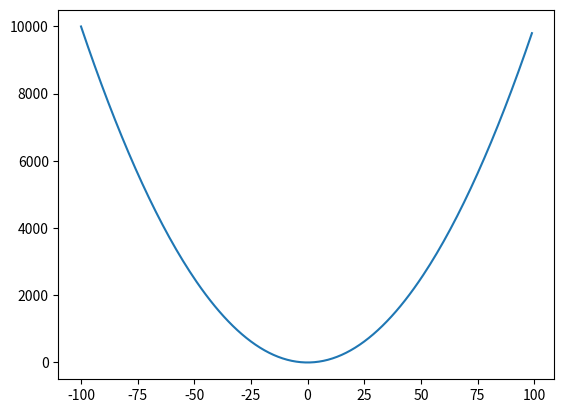

The script that saved this image:
# stdlib imports
from typing import Optional

# pip imports
import matplotlib.pyplot as plt
from matplotlib.axes import Axes
from matplotlib.backend_bases import MouseEvent


class PanAndZoom:
    """Class to handle panning and zooming in a Matplotlib Axes."""

    def __init__(self, axes: Axes, base_scale: float = 2.0) -> None:
        """Initialize the PanAndZoom handler."""
        self._axes: Axes = axes
        self._base_scale: float = base_scale
        self._button_press_xy: Optional[tuple[float, float]] = None

        # Connect events
        self._axes.figure.canvas.mpl_connect("scroll_event", self.on_scroll)  # type: ignore
        self._axes.figure.canvas.mpl_connect("button_press_event", self.on_press)  # type: ignore
        self._axes.figure.canvas.mpl_connect("button_release_event", self.on_release)  # type: ignore
        self._axes.figure.canvas.mpl_connect("motion_notify_event", self.on_motion)  # type: ignore

    def on_scroll(self, event: MouseEvent) -> None:
        """Zoom in or out around the mouse pointer."""
        # sanity check - ensure the event is within the axes
        assert event.xdata is not None, "MouseEvent xdata should not be None"
        assert event.ydata is not None, "MouseEvent ydata should not be None"

        cur_xlim: tuple[float, float] = self._axes.get_xlim()
        cur_ylim: tuple[float, float] = self._axes.get_ylim()
        scale_factor: float = 1 / self._base_scale if event.button == "up" else self._base_scale

        new_width: float = (cur_xlim[1] - cur_xlim[0]) * scale_factor
        new_height: float = (cur_ylim[1] - cur_ylim[0]) * scale_factor
        relx: float = (cur_xlim[1] - event.xdata) / (cur_xlim[1] - cur_xlim[0])
        rely: float = (cur_ylim[1] - event.ydata) / (cur_ylim[1] - cur_ylim[0])

        self._axes.set_xlim((event.xdata - new_width * (1 - relx), event.xdata + new_width * relx))
        self._axes.set_ylim((event.ydata - new_height * (1 - rely), event.ydata + new_height * rely))
        self._axes.figure.canvas.draw_idle()

    def on_press(self, event: MouseEvent) -> None:
        """Store the mouse press position."""
        if event.inaxes != self._axes:
            return
        # Store pixel coordinates instead of data coordinates
        self._button_press_xy = event.x, event.y

    def on_motion(self, event: MouseEvent) -> None:
        """Pan the plot based on mouse movement."""
        if self._button_press_xy is None or event.inaxes != self._axes:
            return
        prev_x: float
        prev_y: float
        prev_x, prev_y = self._button_press_xy

        # Calculate delta in pixel coordinates
        dx_pixels: float = event.x - prev_x
        dy_pixels: float = event.y - prev_y

        # Convert pixel delta to data delta
        cur_xlim: tuple[float, float] = self._axes.get_xlim()
        cur_ylim: tuple[float, float] = self._axes.get_ylim()

        print(f"cur_xlim: {cur_xlim}, cur_ylim: {cur_ylim}")

        bbox = self._axes.get_window_extent()
        dx_data: float = -dx_pixels * (cur_xlim[1] - cur_xlim[0]) / bbox.width
        dy_data: float = -dy_pixels * (cur_ylim[1] - cur_ylim[0]) / bbox.height

        # Apply the pan
        self._axes.set_xlim((cur_xlim[0] + dx_data, cur_xlim[1] + dx_data))
        self._axes.set_ylim((cur_ylim[0] + dy_data, cur_ylim[1] + dy_data))

        # Update press position for continuous panning
        self._button_press_xy = event.x, event.y
        self._axes.figure.canvas.draw_idle()

    def on_release(self, event: MouseEvent) -> None:
        """Clear the stored mouse press position."""
        self._button_press_xy = None
        self._axes.figure.canvas.draw_idle()


# Example Usage
figure, axes = plt.subplots()
axes.plot(range(-100, +100), [x**2 for x in range(-100, +100)])
pan_zoom = PanAndZoom(axes)
plt.show()
